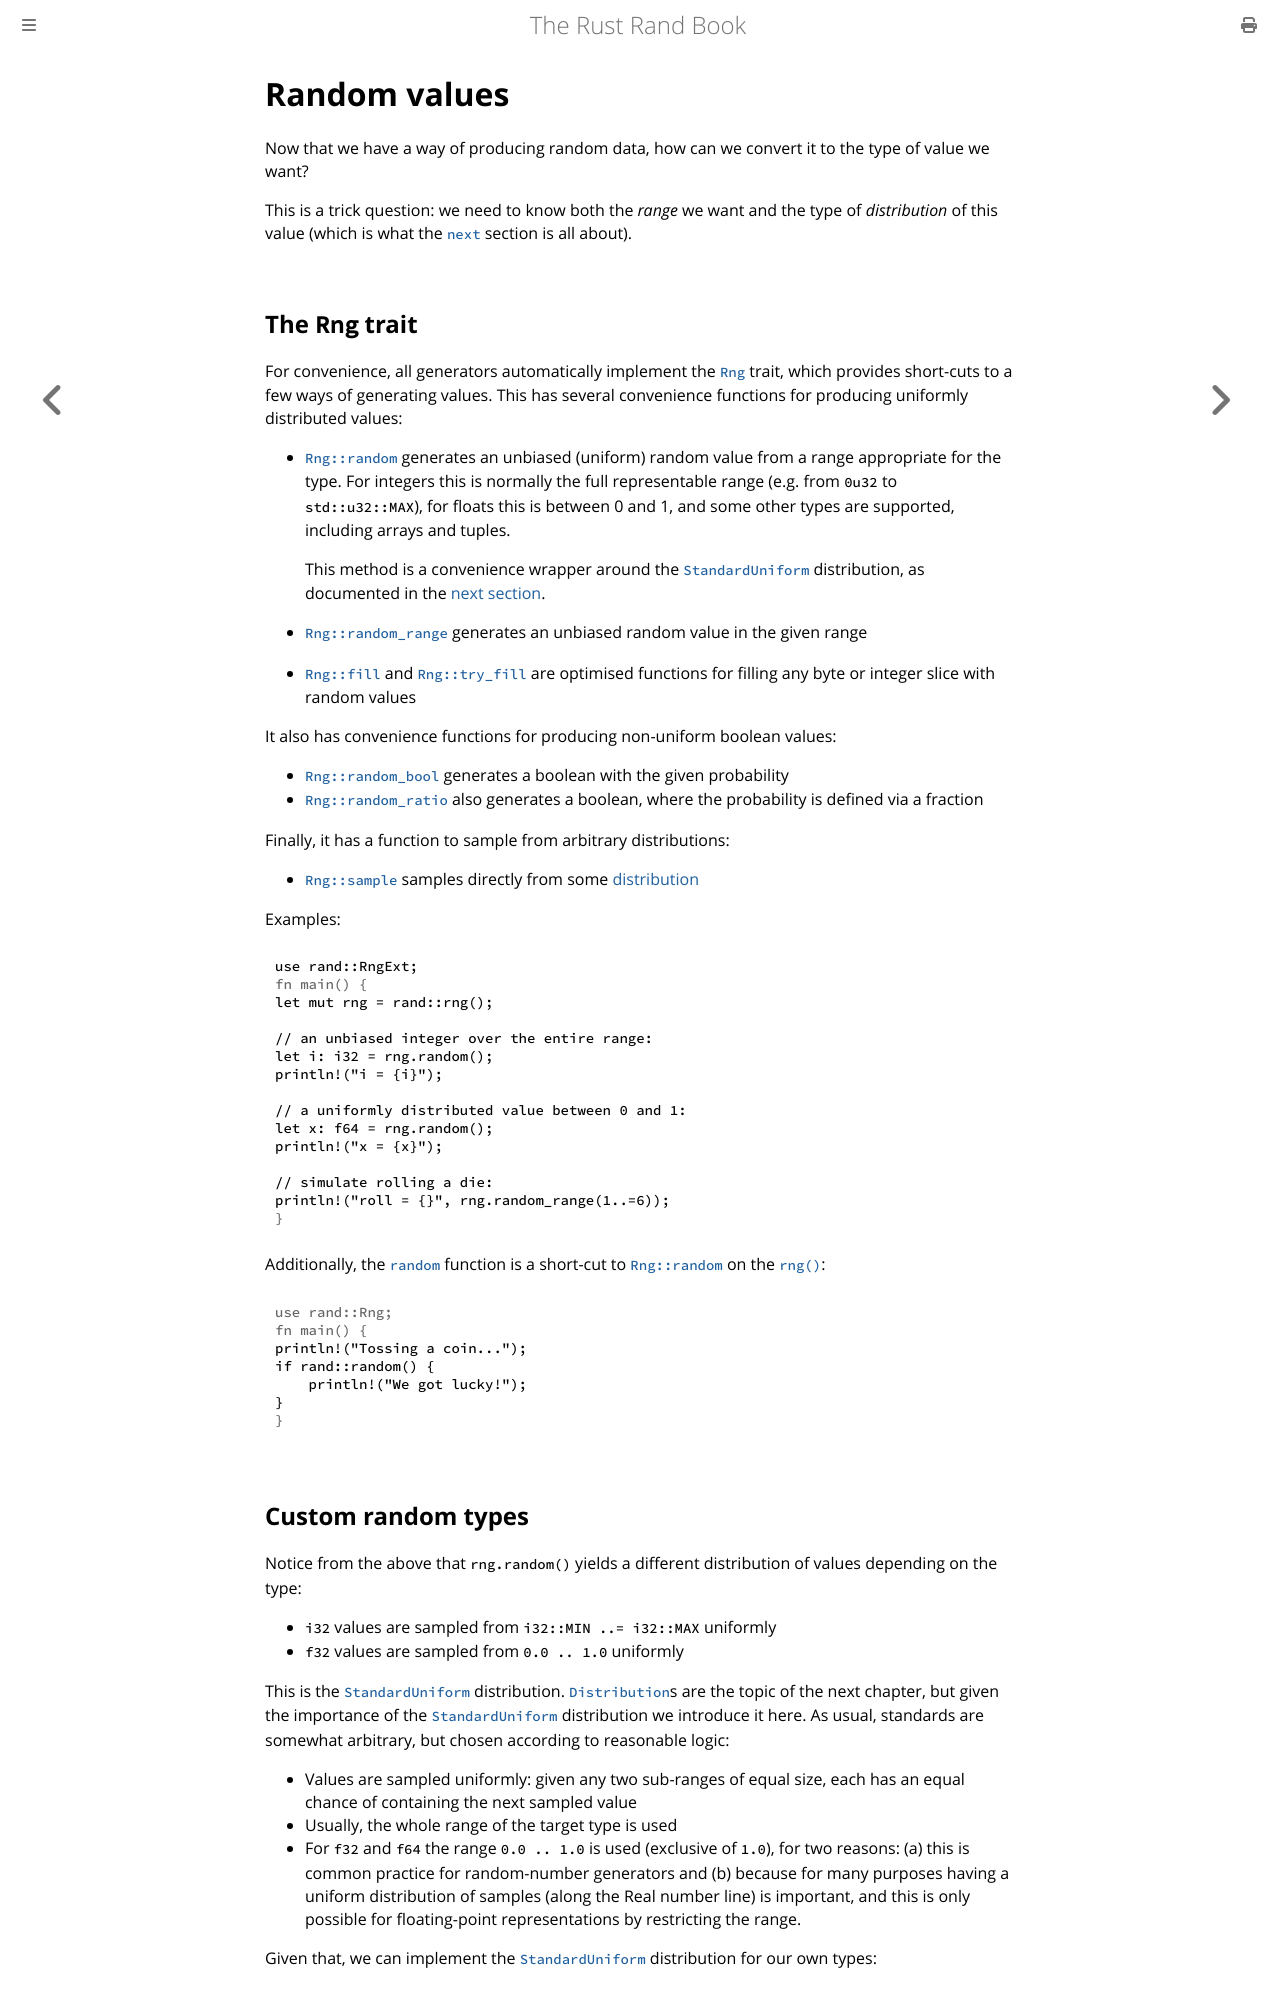

repository: rust-random/book · page: guide-values.html · generator: mdbook

# Random values

Now that we have a way of producing random data, how can we convert it to the
type of value we want?

This is a trick question: we need to know both the *range* we want and the type
of *distribution* of this value (which is what the [`next`](guide-dist.md) section
is all about).

## The `Rng` trait

For convenience, all generators automatically implement the [`Rng`] trait,
which provides short-cuts to a few ways of generating values. This has several
convenience functions for producing uniformly distributed values:

-   [`Rng::random`] generates an unbiased (uniform) random value from a range
    appropriate for the
    type. For integers this is normally the full representable range
    (e.g. from `0u32` to `std::u32::MAX`), for floats this is between 0 and 1,
    and some other types are supported, including arrays and tuples.
    
    This method is a convenience wrapper around the [`StandardUniform`] distribution,
    as documented in the [next section](guide-dist.html#uniform-distributions).
-   [`Rng::random_range`] generates an unbiased random value in the given range
-   [`Rng::fill`] and [`Rng::try_fill`] are optimised functions for filling any byte or
    integer slice with random values

It also has convenience functions for producing non-uniform boolean values:

-   [`Rng::random_bool`] generates a boolean with the given probability
-   [`Rng::random_ratio`] also generates a boolean, where the probability is defined
    via a fraction

Finally, it has a function to sample from arbitrary distributions:

-   [`Rng::sample`] samples directly from some [distribution](guide-dist.md)

Examples:

```rust
use rand::RngExt;
# fn main() {
let mut rng = rand::rng();

// an unbiased integer over the entire range:
let i: i32 = rng.random();
println!("i = {i}");

// a uniformly distributed value between 0 and 1:
let x: f64 = rng.random();
println!("x = {x}");

// simulate rolling a die:
println!("roll = {}", rng.random_range(1..=6));
# }
```

Additionally, the [`random`] function is a short-cut to [`Rng::random`] on the [`rng()`]:
```rust
# use rand::Rng;
# fn main() {
println!("Tossing a coin...");
if rand::random() {
    println!("We got lucky!");
}
# }
```
